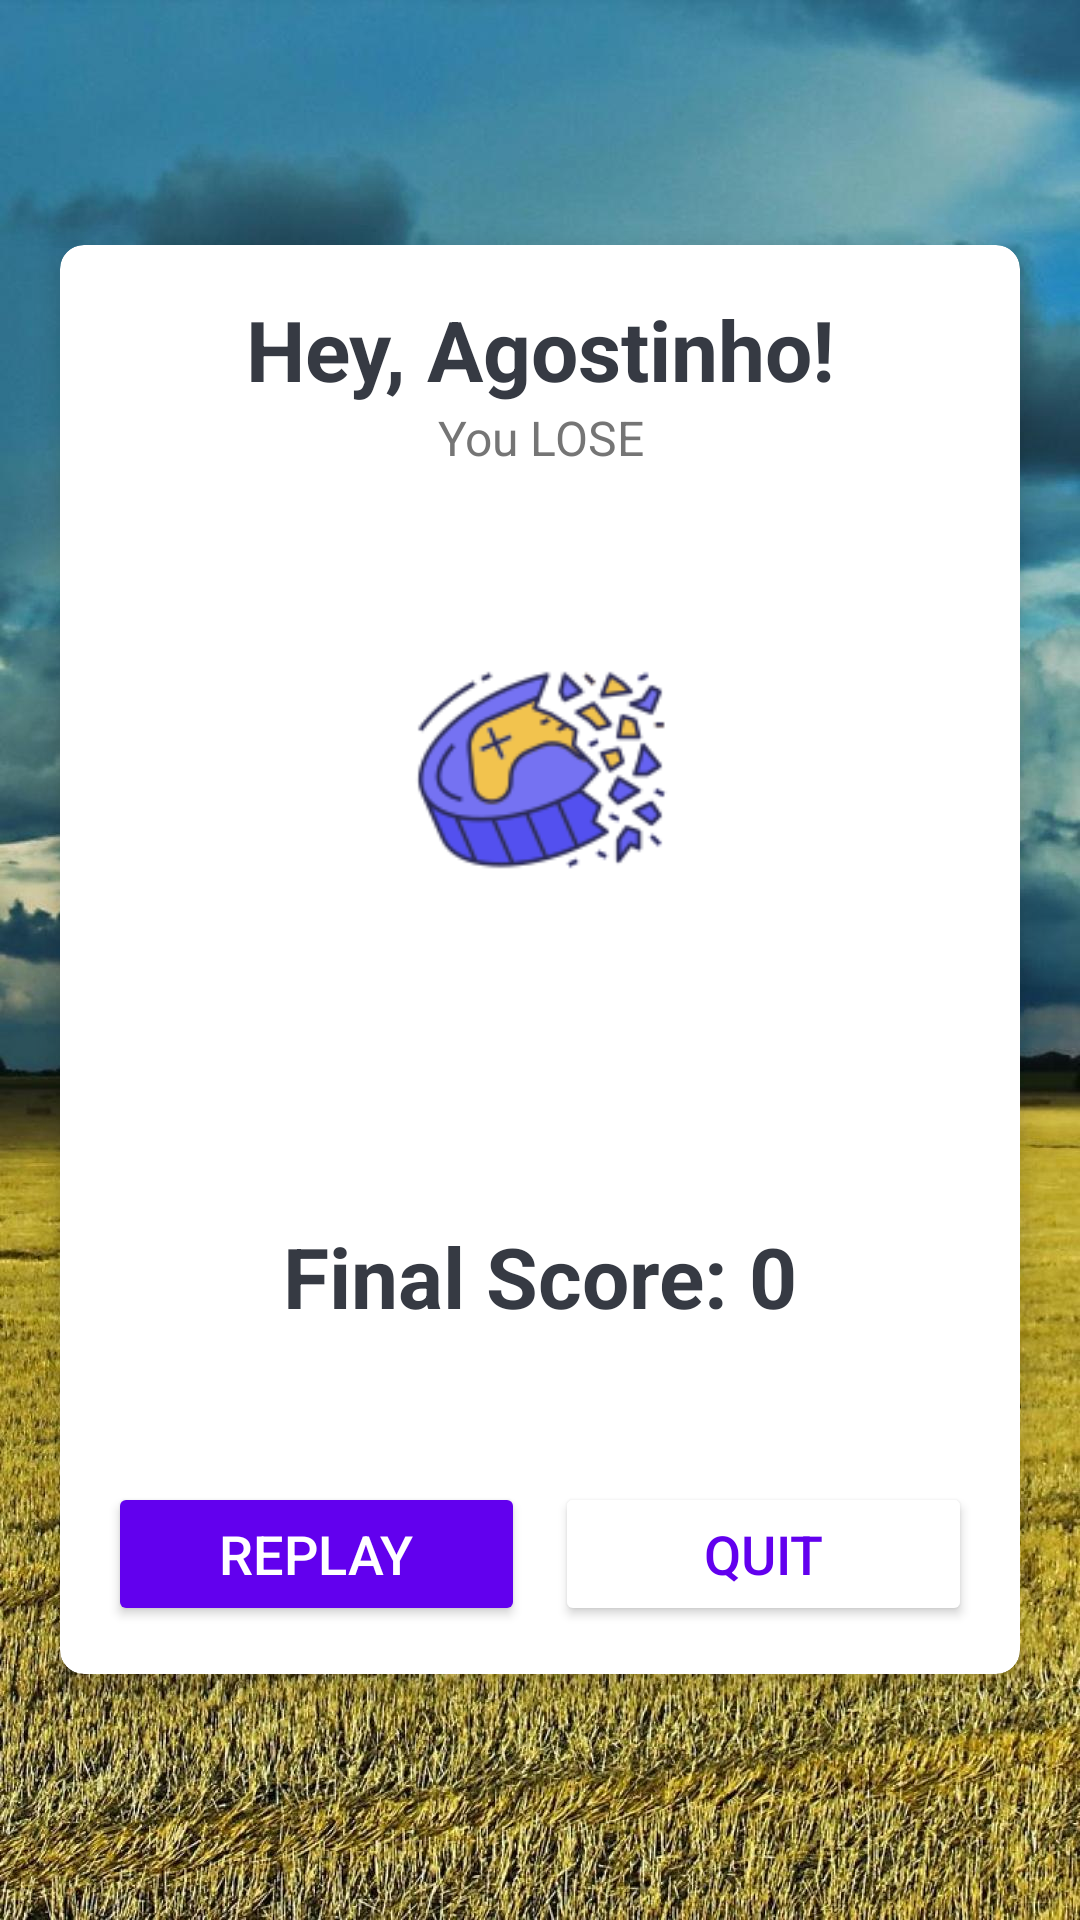

Write the Android layout XML for this screen, with the resource values it uses.
<!-- AndroidManifest.xml: activity theme NoActionBarTheme -->
<!-- res/layout/activity_final_result.xml -->
<?xml version="1.0" encoding="utf-8"?>
<LinearLayout xmlns:android="http://schemas.android.com/apk/res/android"
xmlns:app="http://schemas.android.com/apk/res-auto"
xmlns:tools="http://schemas.android.com/tools"
android:layout_width="match_parent"
android:layout_height="match_parent"
android:gravity="center"
android:background="@drawable/ic_bg"
android:orientation="vertical"
tools:context=".FinalResultActivity">


<androidx.cardview.widget.CardView
    android:layout_width="match_parent"
    android:layout_height="wrap_content"
    android:layout_marginStart="20dp"
    android:layout_marginEnd="20dp"
    android:background="@android:color/white"
    app:cardCornerRadius="8dp"
    app:cardElevation="5dp"
    >

    <LinearLayout
        android:layout_width="match_parent"
        android:layout_height="wrap_content"
        android:orientation="vertical"
        android:padding="16dp">

        <TextView
            android:layout_width="match_parent"
            android:layout_height="wrap_content"
            android:gravity="center"
            android:text="Hey, Agostinho!"
            android:textColor="#363A43"
            android:textSize="28sp"
            android:textStyle="bold" />

        <TextView
            android:layout_width="match_parent"
            android:layout_height="wrap_content"
            android:gravity="center"
            android:text="You LOSE"
            android:textColor="#757575"
            android:textSize="16sp" />

        <ImageView
            android:id="@+id/iv_trophy"
            android:layout_width="wrap_content"
            android:layout_height="200dp"
            android:layout_marginHorizontal="100dp"
            android:layout_gravity="center"
            android:contentDescription="image"
            android:src="@drawable/ic_you_lose" />

        <TextView
            android:layout_width="match_parent"
            android:layout_height="wrap_content"
            android:layout_marginTop="50dp"
            android:layout_marginBottom="50dp"
            android:gravity="center"
            android:text="Final Score: 0"
            android:textColor="#363A43"
            android:textSize="28sp"
            android:textStyle="bold" />

        <LinearLayout
            android:layout_width="match_parent"
            android:layout_height="wrap_content"
            android:layout_weight="1"
            android:orientation="horizontal">

            <Button
                android:id="@+id/btn_replay"
                android:layout_width="match_parent"
                android:layout_height="wrap_content"
                android:layout_marginRight="5dp"
                android:layout_weight="1"
                android:backgroundTint="@color/colorPrimary"
                android:text="Replay"
                android:textColor="@android:color/white"
                android:textSize="18sp" />

            <Button
                android:id="@+id/btn_quit"
                android:layout_width="match_parent"
                android:layout_height="wrap_content"
                android:layout_marginLeft="5dp"
                android:layout_weight="1"
                android:backgroundTint="@color/white"
                android:text="QUIT"
                android:textColor="@color/colorPrimary"
                android:textSize="18sp" />
        </LinearLayout>

    </LinearLayout>
</androidx.cardview.widget.CardView>
</LinearLayout>
<!-- resources referenced by this layout -->
<resources>
  <color name="colorPrimary">#FF6200EE</color>
  <color name="white">#FFFFFFFF</color>
  <!-- drawable ic_bg: jpg bitmap (drawable-v24, 279564 bytes) -->
  <!-- drawable ic_you_lose: png bitmap (drawable-v24, 11054 bytes) -->
  <style name="NoActionBarTheme" parent="Theme.AppCompat.Light.NoActionBar">
          <item name="colorPrimary">@color/colorPrimary</item>
          <item name="colorPrimaryDark">@color/colorPrimaryDark</item>
          <item name="colorAccent">@color/colorAccent</item>
      </style>
  <color name="colorPrimaryDark">#FF3700B3</color>
  <color name="colorAccent">#FF03DAC5</color>
</resources>
